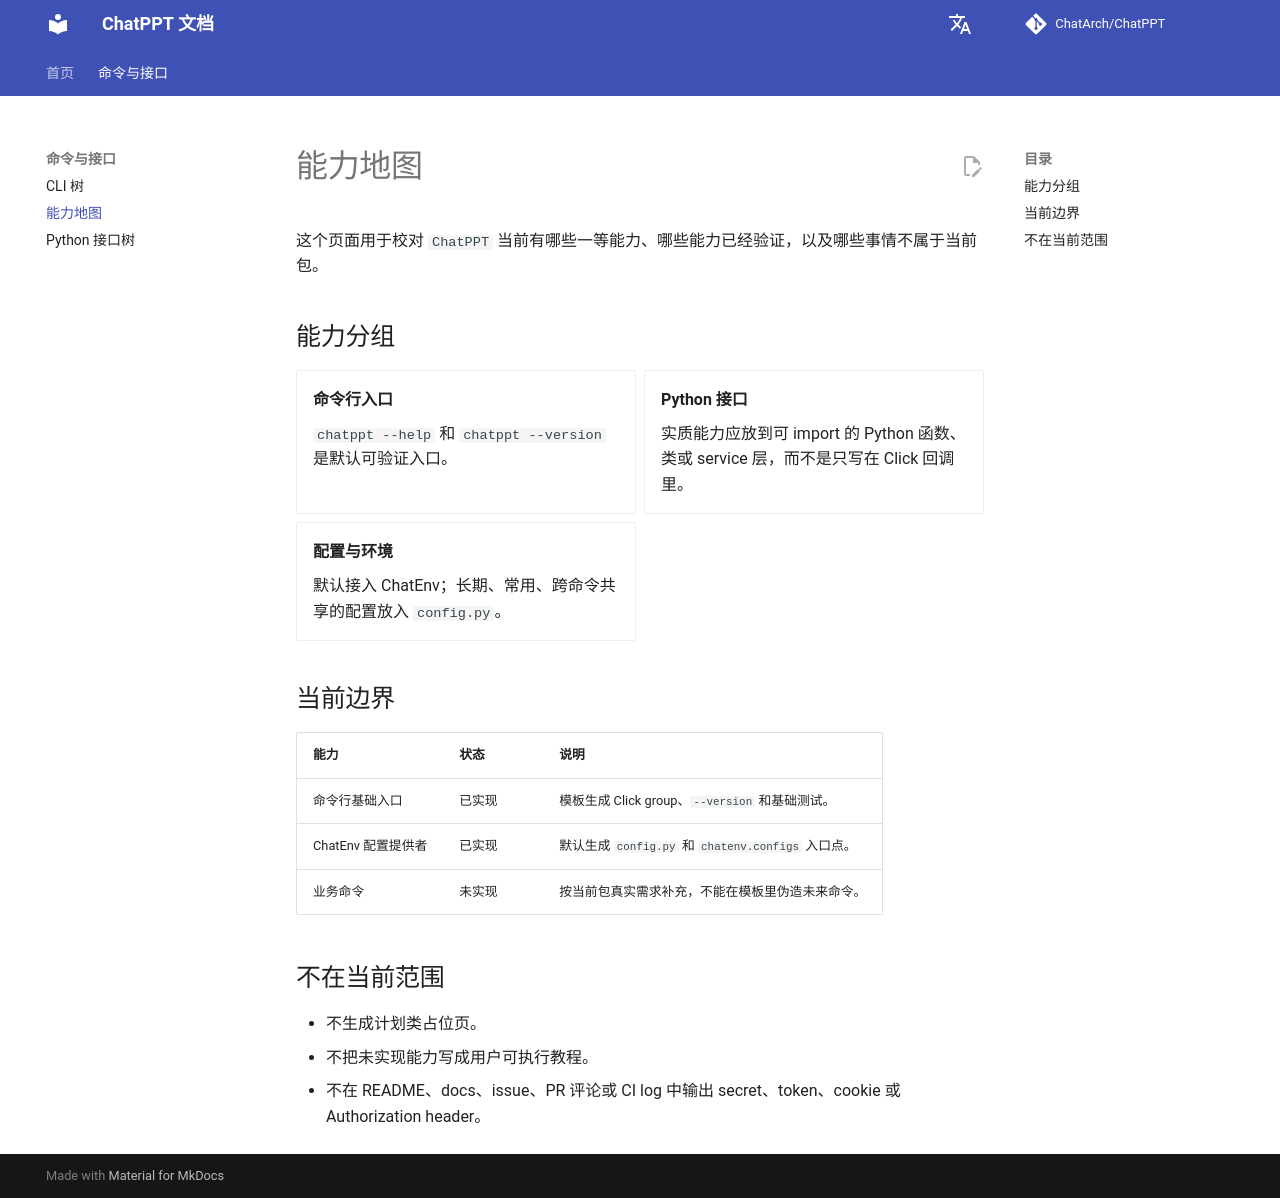

repository: ChatArch/ChatPPT · page: capability-map/index.html · generator: mkdocs

# 能力地图

这个页面用于校对 `ChatPPT` 当前有哪些一等能力、哪些能力已经验证，以及哪些事情不属于当前包。

## 能力分组

<div class="grid cards" markdown>

- **命令行入口**

    `chatppt --help` 和 `chatppt --version` 是默认可验证入口。

- **Python 接口**

    实质能力应放到可 import 的 Python 函数、类或 service 层，而不是只写在 Click 回调里。

- **配置与环境**

    默认接入 ChatEnv；长期、常用、跨命令共享的配置放入 `config.py`。

</div>

## 当前边界

| 能力 | 状态 | 说明 |
| --- | --- | --- |
| 命令行基础入口 | 已实现 | 模板生成 Click group、`--version` 和基础测试。 |
| ChatEnv 配置提供者 | 已实现 | 默认生成 `config.py` 和 `chatenv.configs` 入口点。 |
| 业务命令 | 未实现 | 按当前包真实需求补充，不能在模板里伪造未来命令。 |

## 不在当前范围

- 不生成计划类占位页。
- 不把未实现能力写成用户可执行教程。
- 不在 README、docs、issue、PR 评论或 CI log 中输出 secret、token、cookie 或 Authorization header。
